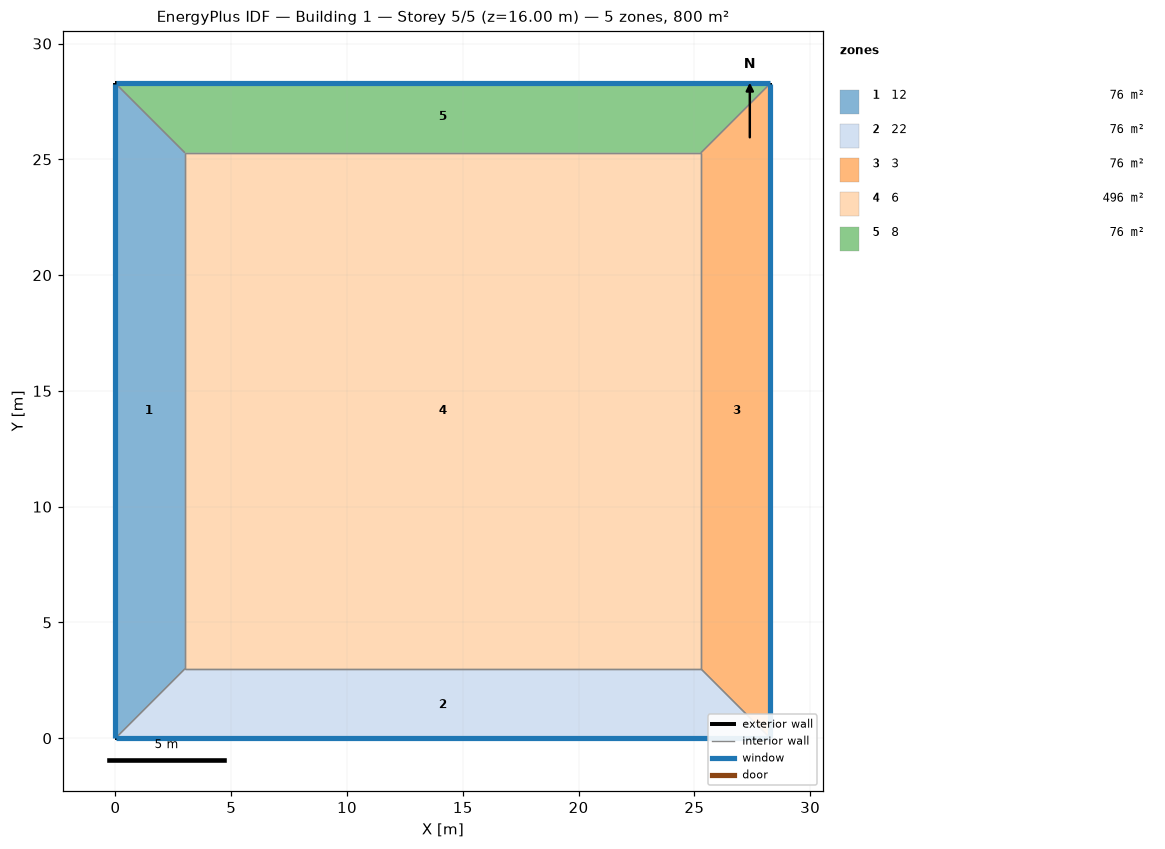
=== STOREY PLAN SPEC (per zone: floor XY polygon, exterior-wall plan segments, windows/doors) ===
zone 1: 12  (75.8 m²)
  floor: (0.00, 0.00) (0.00, 28.28) (3.00, 25.28) (3.00, 3.00)
  exterior wall: (0.00, 28.28) – (0.00, 0.00)  [28.3 m]
    window: (0.00, 28.26) – (0.00, 0.03)  [39.6 m²]
  interior walls: 3
zone 2: 22  (75.8 m²)
  floor: (28.28, 0.00) (0.00, 0.00) (3.00, 3.00) (25.28, 3.00)
  exterior wall: (0.00, 0.00) – (28.28, 0.00)  [28.3 m]
    window: (0.03, 0.00) – (28.26, 0.00)  [39.6 m²]
  interior walls: 3
zone 3: 3  (75.8 m²)
  floor: (28.28, 28.28) (28.28, 0.00) (25.28, 3.00) (25.28, 25.28)
  exterior wall: (28.28, 0.00) – (28.28, 28.28)  [28.3 m]
    window: (28.28, 0.03) – (28.28, 28.26)  [39.6 m²]
  interior walls: 3
zone 4: 6  (496.4 m²)
  floor: (3.00, 3.00) (3.00, 25.28) (25.28, 25.28) (25.28, 3.00)
  interior walls: 4
zone 5: 8  (75.8 m²)
  floor: (0.00, 28.28) (28.28, 28.28) (25.28, 25.28) (3.00, 25.28)
  exterior wall: (28.28, 28.28) – (0.00, 28.28)  [28.3 m]
    window: (28.26, 28.28) – (0.03, 28.28)  [39.6 m²]
  interior walls: 3

=== DERIVED (storey summary) ===
Building: Building 1
Storey: 5 of 5  (floor level z = 16.00 m)
Storey gross floor area: 799.8 m²
Zones on this storey: 5
  - 12: floor 75.8 m²; exterior wall 28.3 m (113.1 m²); 1 window(s) 39.6 m²; WWR 35.0%
  - 22: floor 75.8 m²; exterior wall 28.3 m (113.1 m²); 1 window(s) 39.6 m²; WWR 35.0%
  - 3: floor 75.8 m²; exterior wall 28.3 m (113.1 m²); 1 window(s) 39.6 m²; WWR 35.0%
  - 6: floor 496.4 m²
  - 8: floor 75.8 m²; exterior wall 28.3 m (113.1 m²); 1 window(s) 39.6 m²; WWR 35.0%
Zone adjacency (shared interzone walls):
  - 12 ↔ 22
  - 12 ↔ 6
  - 12 ↔ 8
  - 22 ↔ 3
  - 22 ↔ 6
  - 3 ↔ 6
  - 3 ↔ 8
  - 6 ↔ 8